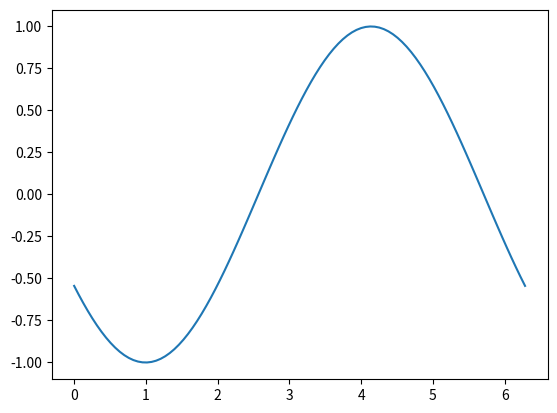

Generate this figure with matplotlib: (Note: this script raises an exception after producing the figure.)
import numpy as np
import matplotlib.pyplot as plt
import matplotlib.animation as animation

# 创建图形和轴
fig, ax = plt.subplots()

# 生成数据
x = np.linspace(0, 2 * np.pi, 100)
y = np.sin(x)

# 初始化线条
(line,) = ax.plot(x, y)


# 更新函数
def update(frame):
    # 更新 y 数据，相位随时间变化
    y = np.sin(x + frame * 0.1)
    line.set_ydata(y)
    return (line,)


time = 100


def gene():
    global time
    while time > 0:
        yield time
        time -= 1


# 创建动画
ani = animation.FuncAnimation(fig, update, interval=50, frames=gene, blit=True)

ani.save("animation.mp4", writer="ffmpeg", fps=12, extra_args=["-vcodec", "libx264"])
